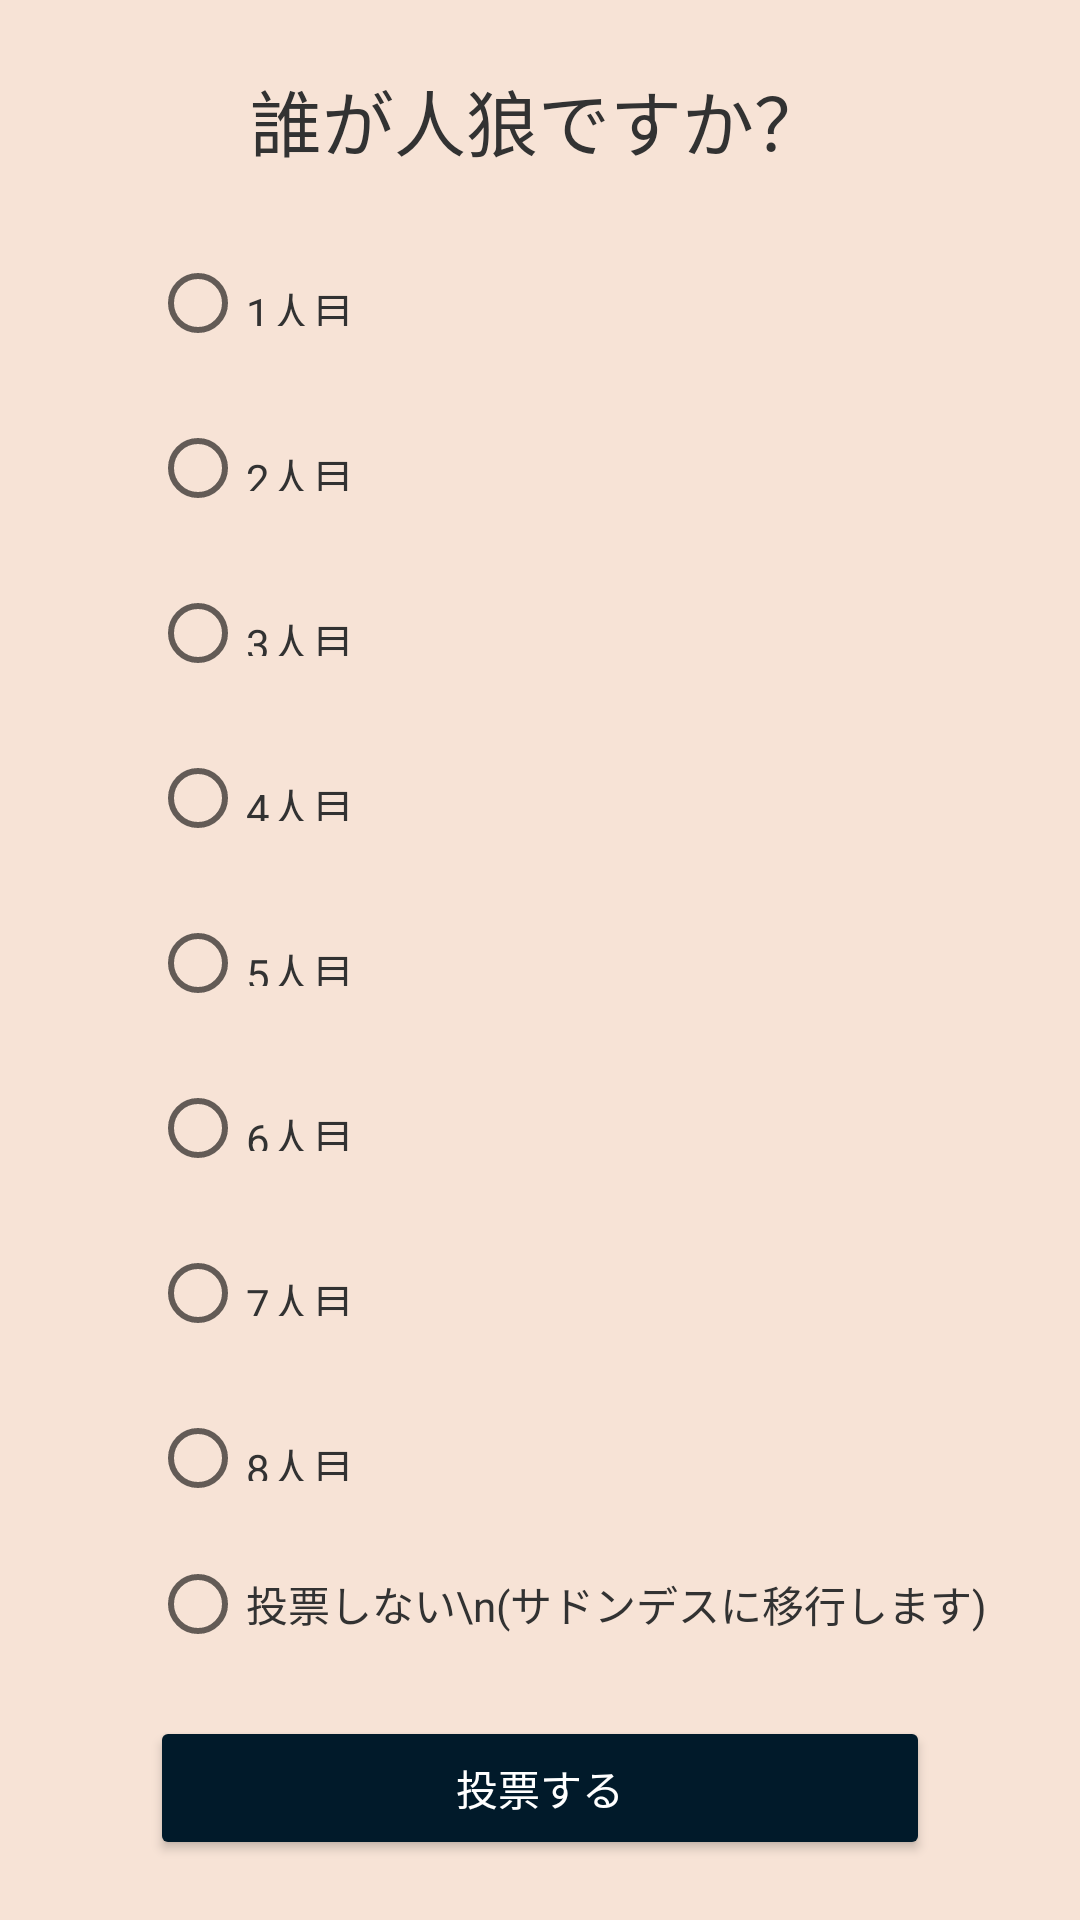

The Android layout XML behind this screen, and the referenced resources:
<!-- AndroidManifest.xml: application theme Theme.WordWolf -->
<!-- res/layout/activity_vote.xml -->
<?xml version="1.0" encoding="utf-8"?>
<androidx.constraintlayout.widget.ConstraintLayout xmlns:android="http://schemas.android.com/apk/res/android"
    xmlns:app="http://schemas.android.com/apk/res-auto"
    xmlns:tools="http://schemas.android.com/tools"
    android:layout_width="match_parent"
    android:layout_height="match_parent"
    android:background="#f7e3d6"
    tools:context=".VoteActivity">

    <TextView
        android:id="@+id/tvText"
        android:layout_width="wrap_content"
        android:layout_height="wrap_content"
        android:text="誰が人狼ですか？"
        android:textColor="@android:color/secondary_text_light"

        android:textSize="24sp"
        app:layout_constraintBottom_toBottomOf="parent"
        app:layout_constraintHorizontal_bias="0.497"
        app:layout_constraintLeft_toLeftOf="parent"
        app:layout_constraintRight_toRightOf="parent"
        app:layout_constraintTop_toTopOf="parent"
        app:layout_constraintVertical_bias="0.037" />

    <Button
        android:id="@+id/btVote"
        android:layout_width="match_parent"
        android:layout_height="wrap_content"
        android:layout_marginStart="50dp"
        android:layout_marginEnd="50dp"

        android:layout_marginBottom="20dp"
        android:text="投票する"
        android:textColor="@color/white"
        app:backgroundTint="#011a2a"
        app:layout_constraintBottom_toBottomOf="parent"
        app:layout_constraintEnd_toEndOf="parent"
        app:layout_constraintStart_toStartOf="parent" />

    <RadioGroup
        android:id="@+id/RadioG"
        android:layout_width="match_parent"
        android:layout_height="0dp"

        android:layout_marginStart="50dp"
        android:layout_marginTop="16dp"
        android:layout_marginBottom="16dp"
        app:layout_constraintBottom_toTopOf="@+id/btVote"
        app:layout_constraintLeft_toLeftOf="parent"
        app:layout_constraintRight_toRightOf="parent"
        app:layout_constraintStart_toStartOf="parent"
        app:layout_constraintTop_toBottomOf="@+id/tvText"
        app:layout_constraintVertical_bias="0.0">

        <RadioButton
            android:id="@+id/Rb1"
            android:layout_width="match_parent"
            android:layout_height="wrap_content"
            android:textColor="@android:color/secondary_text_light"

            android:layout_weight="1"
            android:paddingTop="20dp"
            android:paddingBottom="20dp"
            android:text="1人目" />

        <RadioButton
            android:id="@+id/Rb2"
            android:layout_width="match_parent"
            android:layout_height="wrap_content"
            android:textColor="@android:color/secondary_text_light"

            android:layout_weight="1"
            android:paddingTop="20dp"
            android:paddingBottom="20dp"
            android:text="2人目" />

        <RadioButton
            android:id="@+id/Rb3"
            android:layout_width="match_parent"
            android:layout_height="wrap_content"
            android:textColor="@android:color/secondary_text_light"

            android:layout_weight="1"
            android:paddingTop="20dp"
            android:paddingBottom="20dp"
            android:text="3人目" />

        <RadioButton
            android:id="@+id/Rb4"
            android:layout_width="match_parent"
            android:layout_height="wrap_content"
            android:textColor="@android:color/secondary_text_light"

            android:layout_weight="1"
            android:paddingTop="20dp"
            android:paddingBottom="20dp"
            android:text="4人目" />

        <RadioButton
            android:id="@+id/Rb5"
            android:layout_width="match_parent"
            android:layout_height="wrap_content"
            android:textColor="@android:color/secondary_text_light"

            android:layout_weight="1"
            android:paddingTop="20dp"
            android:paddingBottom="20dp"
            android:text="5人目" />

        <RadioButton
            android:id="@+id/Rb6"
            android:layout_width="match_parent"
            android:layout_height="wrap_content"
            android:textColor="@android:color/secondary_text_light"

            android:layout_weight="1"
            android:paddingTop="20dp"
            android:paddingBottom="20dp"
            android:text="6人目" />

        <RadioButton
            android:id="@+id/Rb7"
            android:layout_width="match_parent"
            android:layout_height="wrap_content"
            android:textColor="@android:color/secondary_text_light"

            android:layout_weight="1"
            android:paddingTop="20dp"
            android:paddingBottom="20dp"
            android:text="7人目" />

        <RadioButton
            android:id="@+id/Rb8"
            android:layout_width="match_parent"
            android:layout_height="wrap_content"
            android:textColor="@android:color/secondary_text_light"

            android:layout_weight="1"
            android:paddingTop="20dp"
            android:paddingBottom="20dp"
            android:text="8人目" />

        <RadioButton
            android:id="@+id/Rb9"
            android:layout_width="match_parent"
            android:layout_height="wrap_content"
            android:textColor="@android:color/secondary_text_light"

            android:layout_weight="1"
            android:text="投票しない\n(サドンデスに移行します)" />

    </RadioGroup>

</androidx.constraintlayout.widget.ConstraintLayout>
<!-- resources referenced by this layout -->
<resources>
  <style name="Theme.WordWolf" parent="Theme.MaterialComponents.DayNight.DarkActionBar">
          
          <item name="colorPrimary">@color/purple_500</item>
          <item name="colorPrimaryVariant">@color/purple_700</item>
          <item name="colorOnPrimary">@color/white</item>
          
          <item name="colorSecondary">@color/teal_200</item>
          <item name="colorSecondaryVariant">@color/teal_700</item>
          <item name="colorOnSecondary">@color/black</item>
          
          <item name="android:statusBarColor" tools:targetApi="l">?attr/colorPrimaryVariant</item>
          
          <item name="windowNoTitle">true</item>
          <item name="windowActionBar">false</item>
          <item name="android:windowFullscreen">true</item>
          <item name="android:windowContentOverlay">@null</item>
      </style>
  <!-- not gathered from this repository: default colours our renderer supplied (Android Studio template values) -->
  <color name="purple_500">#FF6200EE</color>
  <color name="purple_700">#FF3700B3</color>
  <color name="teal_200">#FF03DAC5</color>
  <color name="teal_700">#FF018786</color>
  <color name="black">#FF000000</color>
  <color name="white">#FFFFFFFF</color>
</resources>
